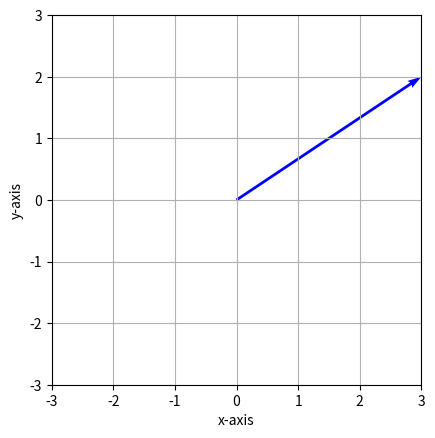
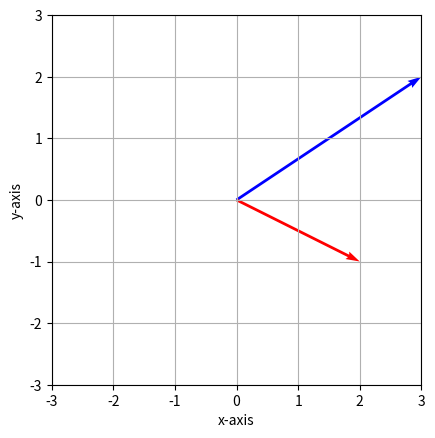

Generate these figures, in order, with matplotlib:
# %%
import numpy as np
import matplotlib.pyplot as plt

# %% innner product of 2 vectors
x = np.array([1, 2, 3])
y = np.array([4, 5, 6])

print(np.dot(x, y))
# it is same to np.sum()
print(np.sum(x * y))

# %% norm
x = np.array([1, 1, -1, -1, 1, 1, -1, -1])
l1_norm = np.linalg.norm(x, 1)
l2_norm = np.linalg.norm(x, 2)

print(f'l1 norm: {l1_norm}\nl2 norm: {l2_norm}')# %%

# %% outer product
x = np.array([[1, 2, 3],
             [4, 5, 6]])
y = np.array([[2, 1],
             [2, 1],
             [2, 1]])

np.dot(x, y)

# %%
print(x.T)
# %% indentity matrix 
np.eye(2)

# %% inverse matrix
x = np.array([[2, 1],
              [1, 1]])

print(np.linalg.inv(x))

# %%
x = np.array([[2, 3],           # 2×2の正方行列
              [4, 5]])
print(np.linalg.det(x))         # 行列式が0にならない
y = np.array([[0, 2],           # 2×2の正方行列
              [0, 1]])
print(np.linalg.det(y))         # 行列式が0になる


# %% vector visualization

s = np.array([0, 0])
t = np.array([3, 2])

fig = plt.figure()
ax = fig.add_subplot(111)

ax.quiver(
    s[0],
    s[1],
    t[0],
    t[1],
    angles='xy',
    scale_units='xy',
    scale=1,
    color='blue'
)

# set range and label of figures.
ax.set_xlim([-3, 3])
ax.set_ylim([-3, 3])
ax.set_xlabel('x-axis')
ax.set_ylabel('y-axis')
ax.grid()
ax.set_aspect('equal')

plt.show()

# %% linear transformation
s = np.array([0, 0])
x = np.array([3, 2])
a = np.array([[2, -2],
              [1, -2]])
y = np.dot(a, x) # linear transformation




fig = plt.figure()
ax = fig.add_subplot(111)

ax.quiver(
    s[0],
    s[1],
    x[0],
    x[1],
    angles='xy',
    scale_units='xy',
    scale=1,
    color='blue'
)

ax.quiver(
    s[0],
    s[1],
    y[0],
    y[1],
    angles='xy',
    scale_units='xy',
    scale=1,
    color='red'
)


# set range and label of figures.
ax.set_xlim([-3, 3])
ax.set_ylim([-3, 3])
ax.set_xlabel('x-axis')
ax.set_ylabel('y-axis')
ax.grid()
ax.set_aspect('equal')

plt.show()

# %%
